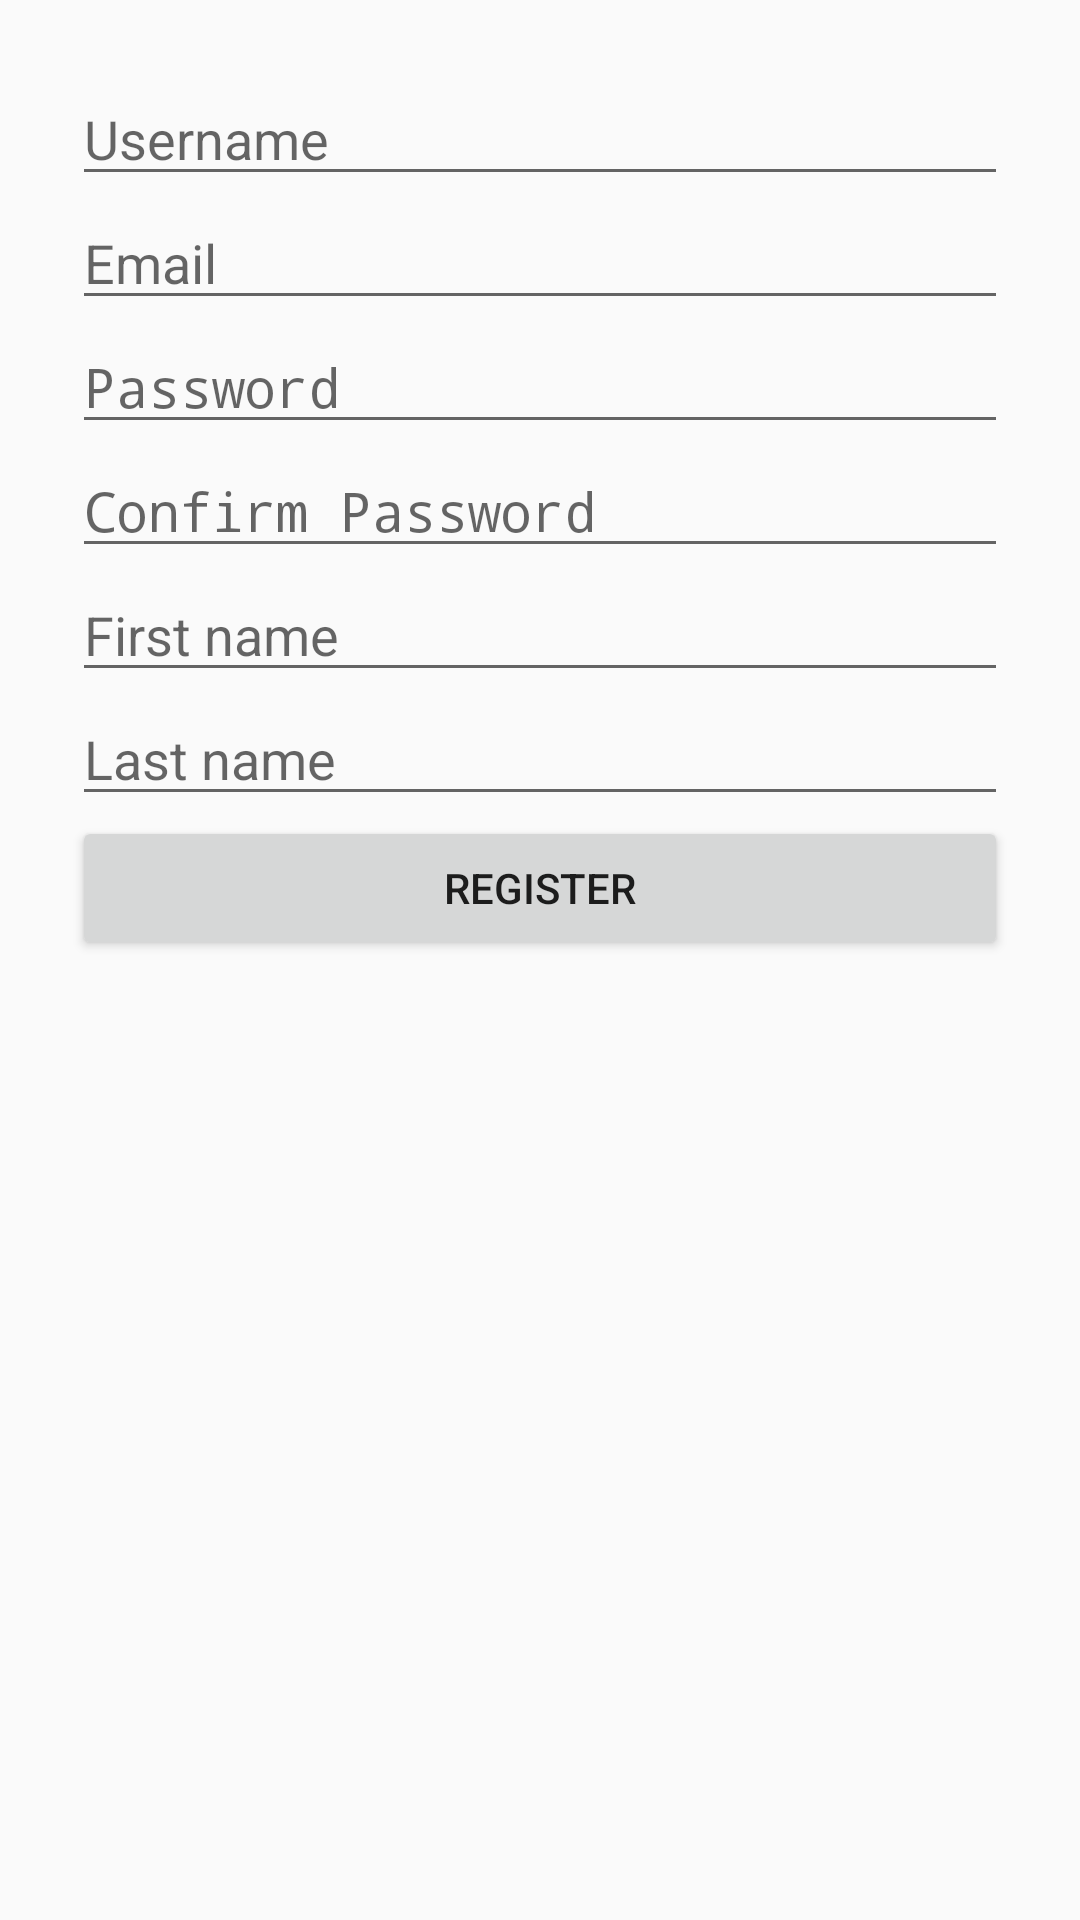

The Android layout XML behind this screen, and the referenced resources:
<!-- AndroidManifest.xml: application theme Theme.PdsProject -->
<!-- res/layout/activity_register.xml -->
<LinearLayout xmlns:android="http://schemas.android.com/apk/res/android"
    android:layout_width="match_parent"
    android:layout_height="match_parent"
    android:orientation="vertical"
    android:padding="24dp">

    <EditText
        android:id="@+id/username"
        android:layout_width="match_parent"
        android:layout_height="wrap_content"
        android:hint="Username"/>

    <EditText
        android:id="@+id/email"
        android:layout_width="match_parent"
        android:layout_height="wrap_content"
        android:hint="Email"
        android:inputType="textEmailAddress"/>

    <EditText
        android:id="@+id/password"
        android:layout_width="match_parent"
        android:layout_height="wrap_content"
        android:hint="Password"
        android:inputType="textPassword"/>

    <EditText
        android:id="@+id/password2"
        android:layout_width="match_parent"
        android:layout_height="wrap_content"
        android:hint="Confirm Password"
        android:inputType="textPassword"/>
    <EditText
        android:id="@+id/firstname"
        android:layout_width="match_parent"
        android:layout_height="wrap_content"
        android:hint="First name"/>
    
    <EditText
        android:id="@+id/lastname"
        android:layout_width="match_parent"
        android:layout_height="wrap_content"
        android:hint="Last name"/>

    <Button
        android:id="@+id/btnRegister"
        android:layout_width="match_parent"
        android:layout_height="wrap_content"
        android:text="Register"/>

</LinearLayout>
<!-- resources referenced by this layout -->
<resources>
  <style name="Theme.PdsProject" parent="android:Theme.Material.Light.NoActionBar" />
</resources>
